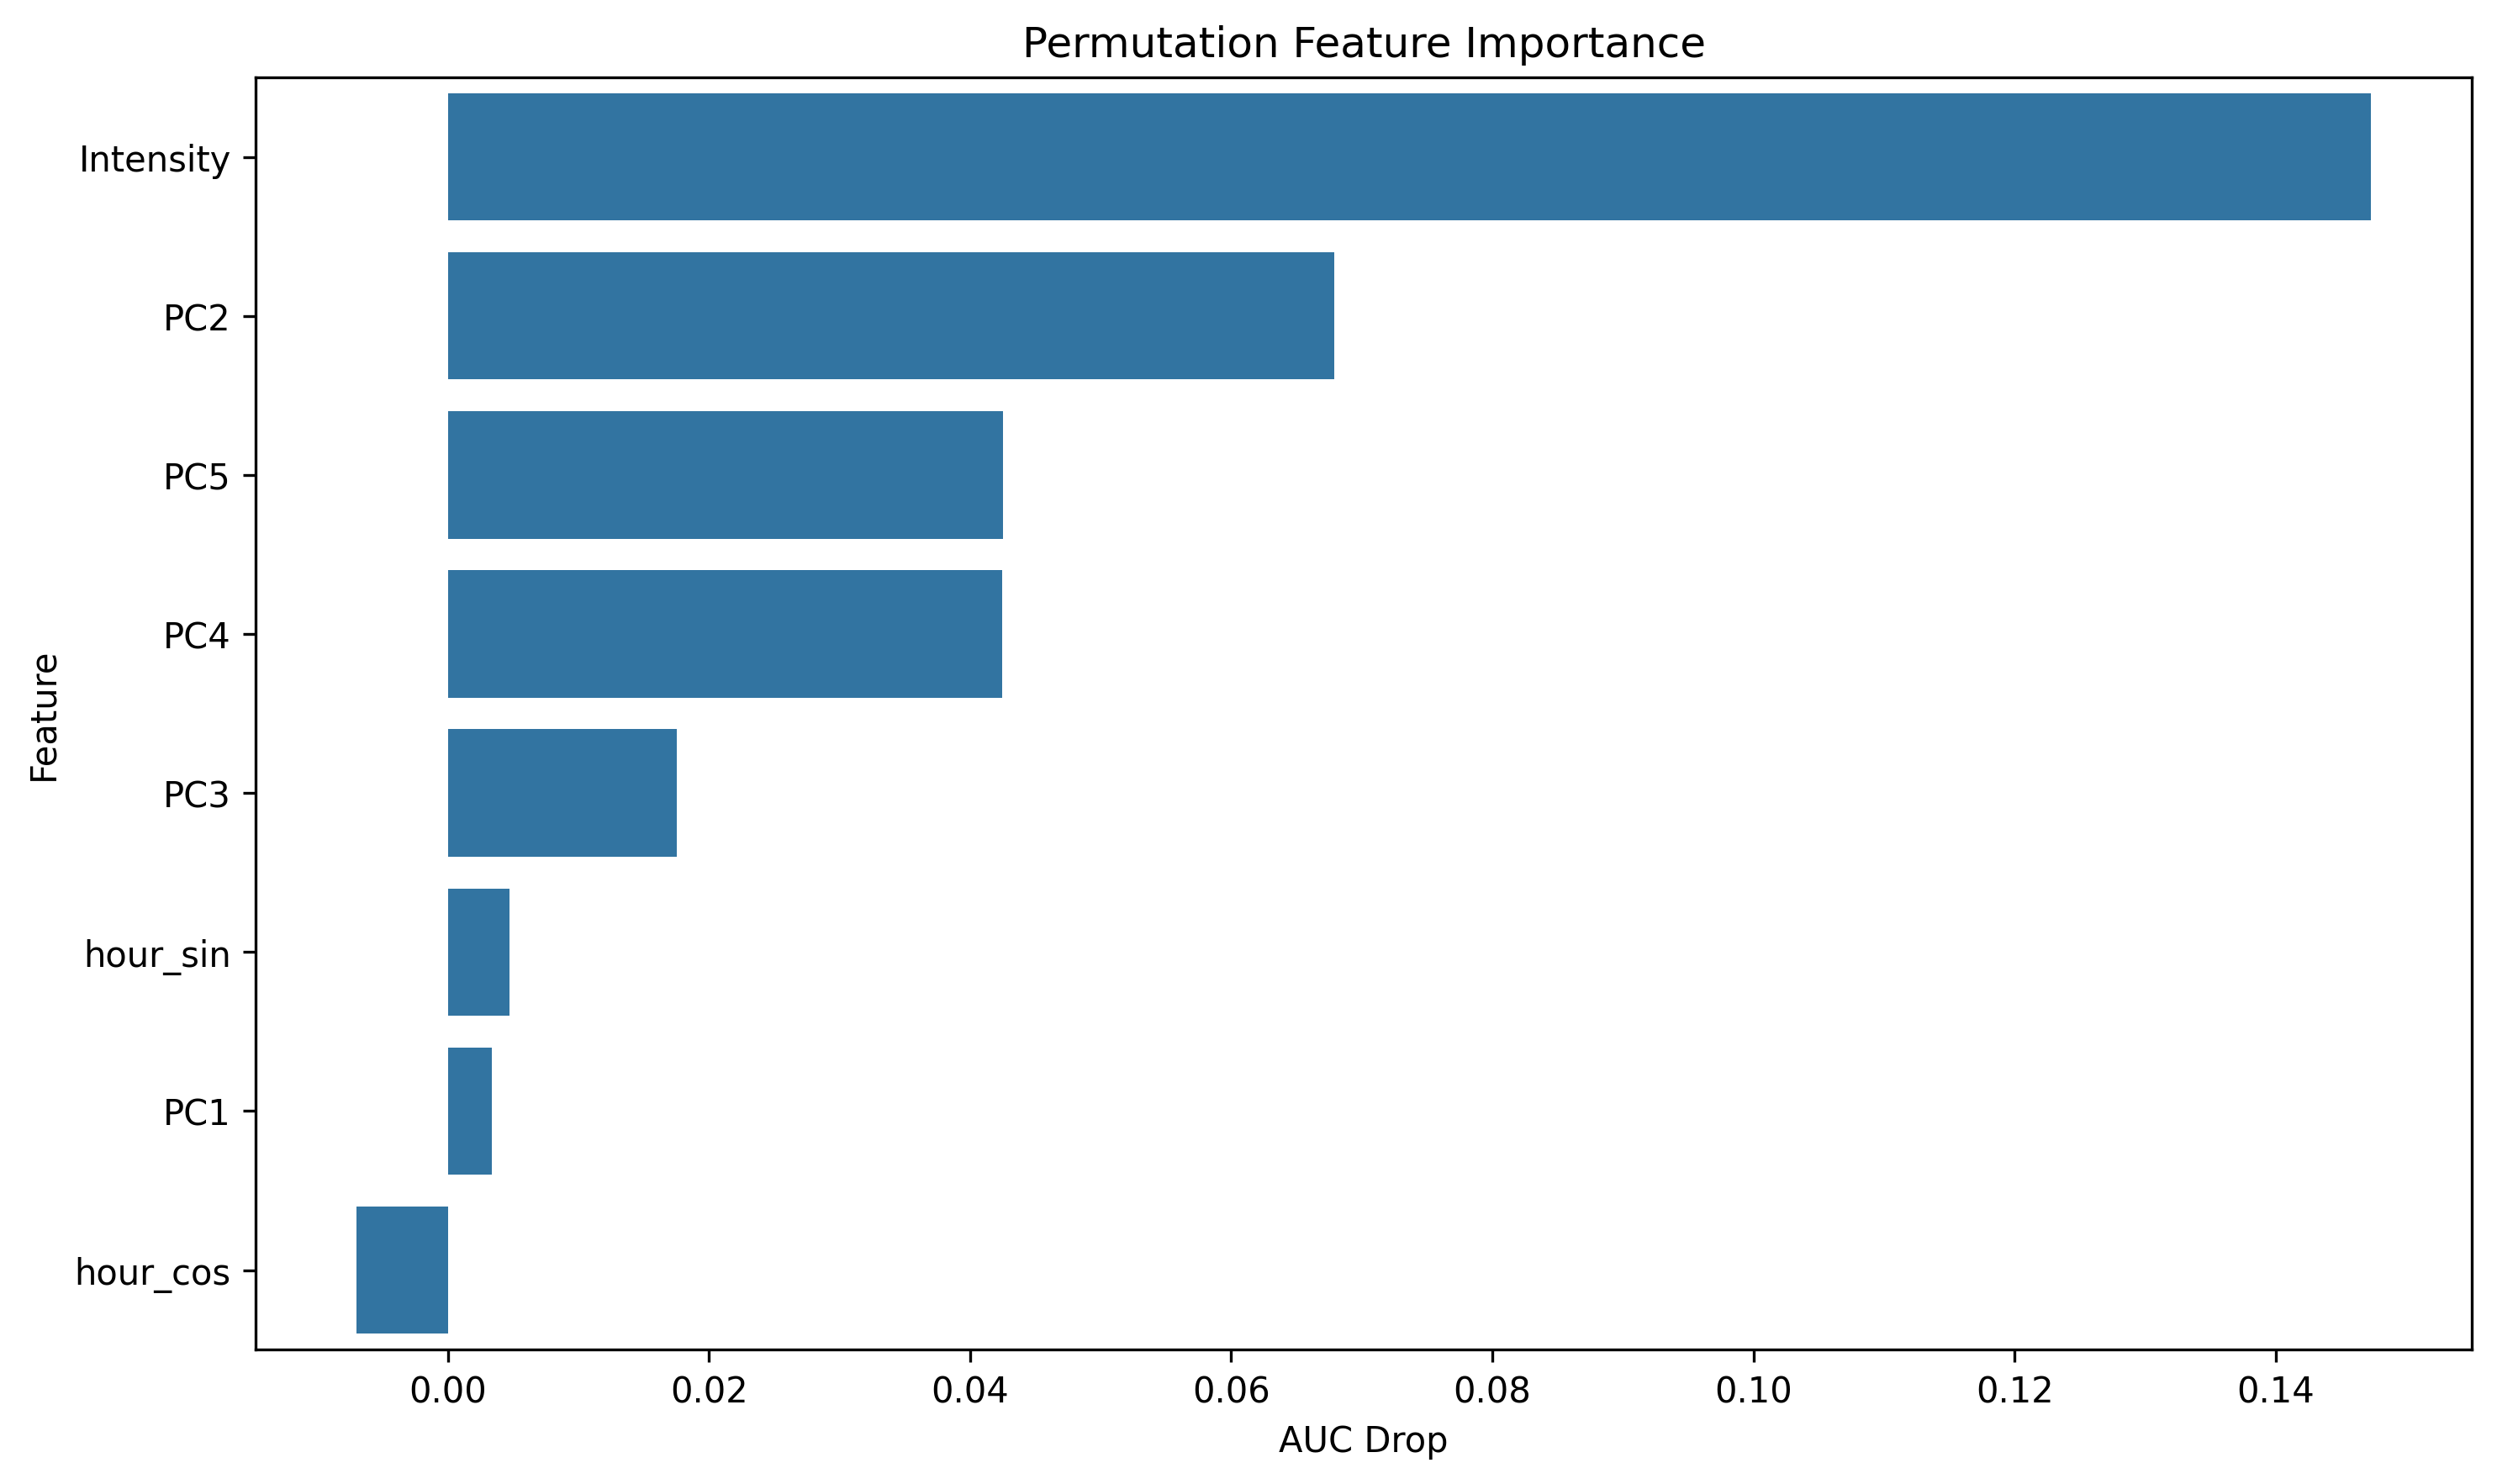

Values plotted in this chart, from the file beside it:
feature, importance
Intensity, 0.1473
PC2, 0.06788
PC5, 0.04255
PC4, 0.04247
PC3, 0.01754
hour_sin, 0.004694
PC1, 0.003336
hour_cos, -0.007014
